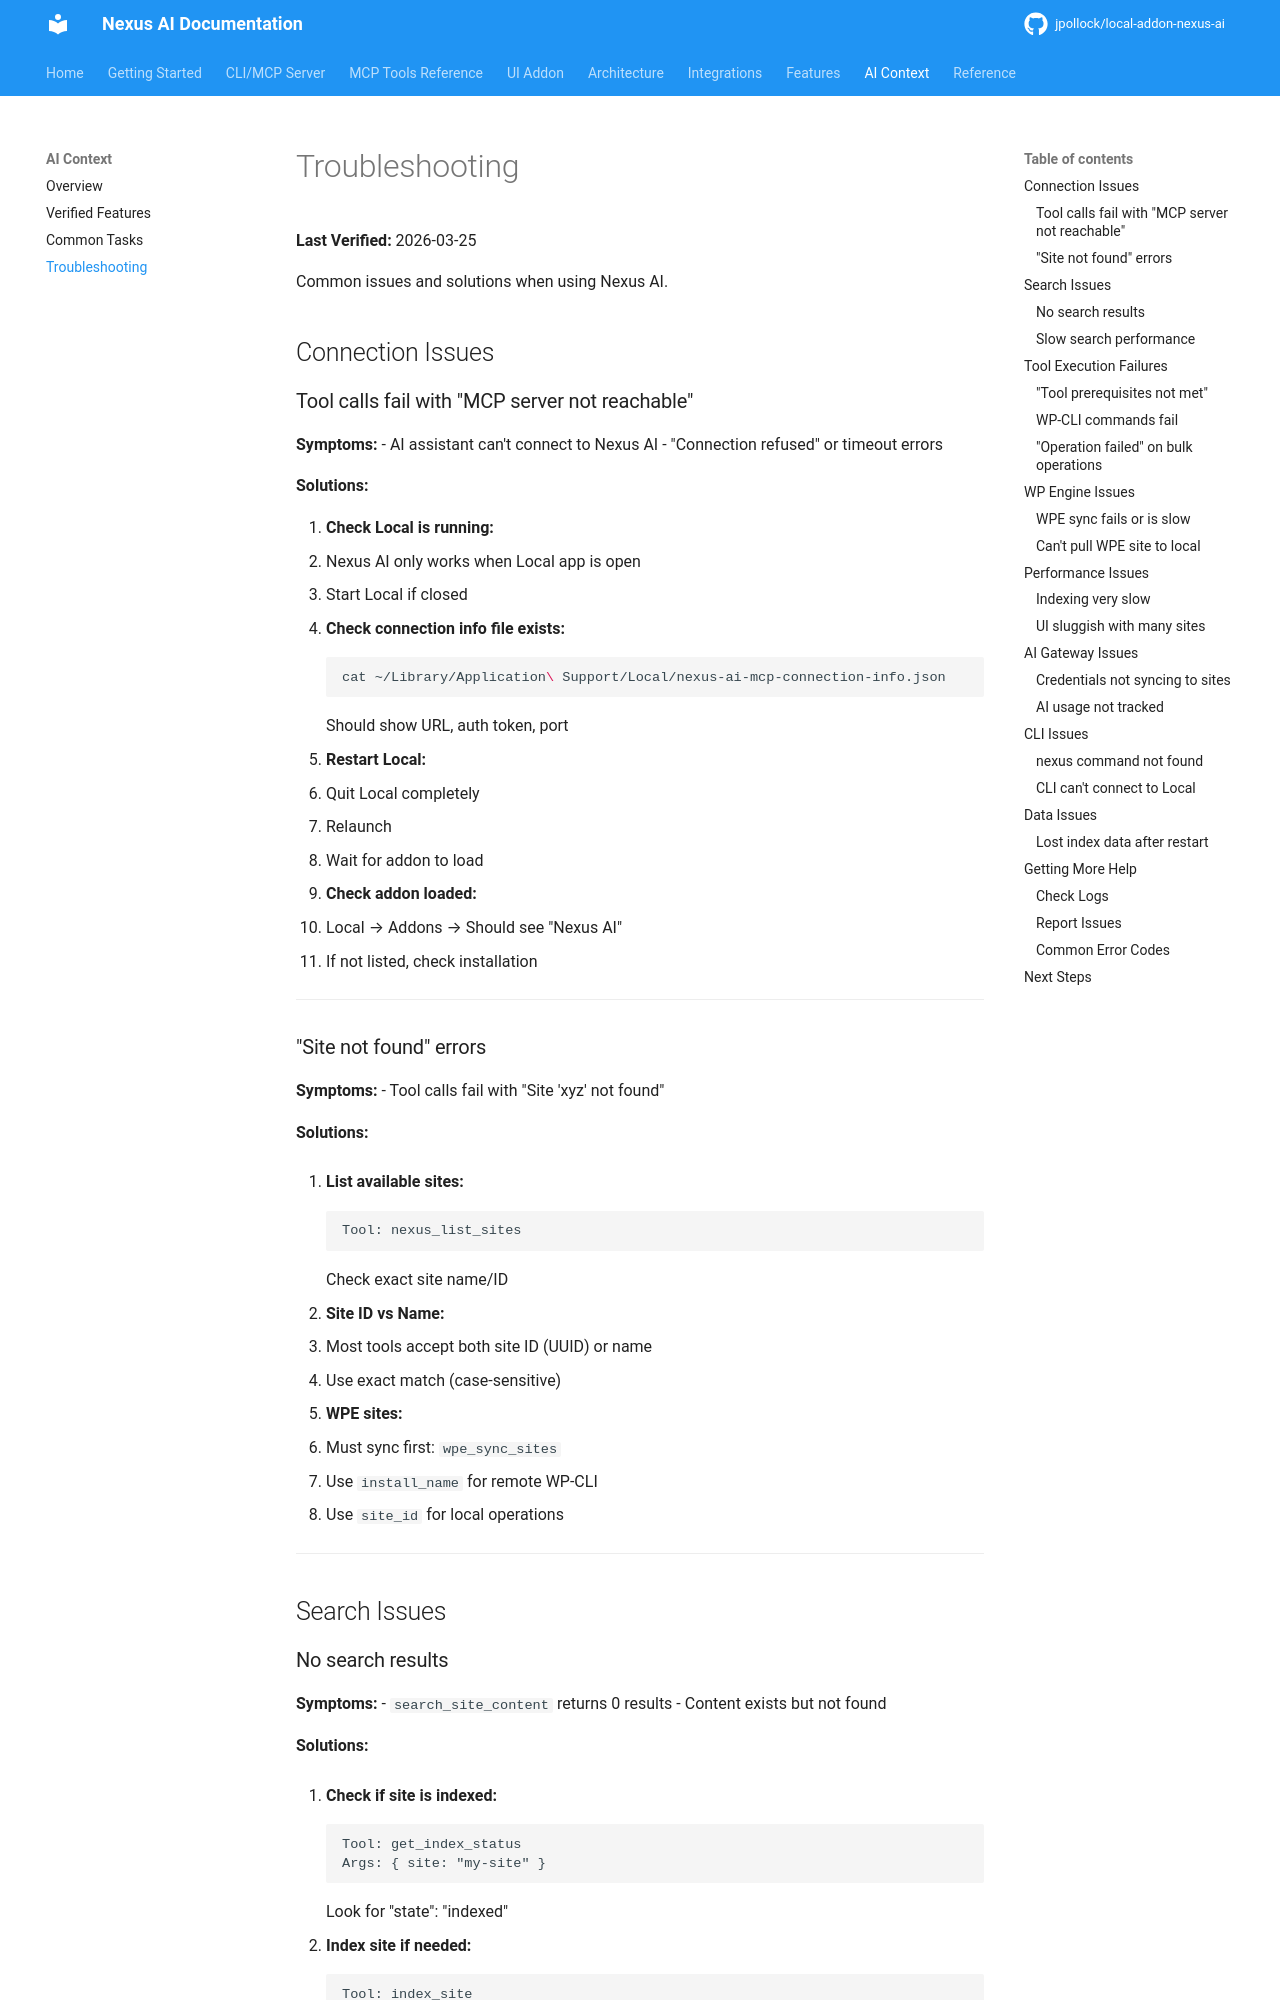

repository: jpollock/local-addon-nexus-ai · page: ai-context/troubleshooting/index.html · generator: mkdocs

---
title: Troubleshooting
description: Common issues and solutions for Nexus AI users
keywords: [troubleshooting, errors, issues, solutions, fixes]
---

# Troubleshooting

**Last Verified:** 2026-03-25

Common issues and solutions when using Nexus AI.

## Connection Issues

### Tool calls fail with "MCP server not reachable"

**Symptoms:**
- AI assistant can't connect to Nexus AI
- "Connection refused" or timeout errors

**Solutions:**

1. **Check Local is running:**
   - Nexus AI only works when Local app is open
   - Start Local if closed

2. **Check connection info file exists:**
   ```bash
   cat ~/Library/Application\ Support/Local/nexus-ai-mcp-connection-info.json
   ```
   Should show URL, auth token, port

3. **Restart Local:**
   - Quit Local completely
   - Relaunch
   - Wait for addon to load

4. **Check addon loaded:**
   - Local → Addons → Should see "Nexus AI"
   - If not listed, check installation

---

### "Site not found" errors

**Symptoms:**
- Tool calls fail with "Site 'xyz' not found"

**Solutions:**

1. **List available sites:**
   ```
   Tool: nexus_list_sites
   ```
   Check exact site name/ID

2. **Site ID vs Name:**
   - Most tools accept both site ID (UUID) or name
   - Use exact match (case-sensitive)

3. **WPE sites:**
   - Must sync first: `wpe_sync_sites`
   - Use `install_name` for remote WP-CLI
   - Use `site_id` for local operations

---

## Search Issues
